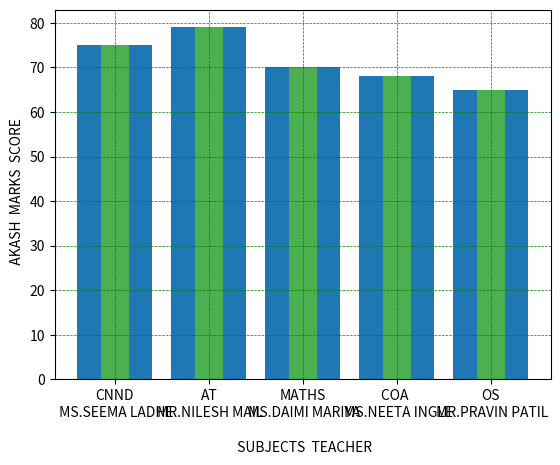

Here is the Python script that generated this plot:
import matplotlib.pyplot as plt
import numpy as np

x = np.array(["CNND\n MS.SEEMA LADHE","AT\n MR.NILESH MAIL","MATHS\n MS.DAIMI MARIYA","COA \n MS.NEETA INGLE","OS\n MR.PRAVIN PATIL"])
y = np.array([75, 79,70,68,65])

plt.bar(x, y)
plt.bar(x, y, color = "#4CAF50",width = 0.3)
plt.ylabel("  AKASH  MARKS  SCORE")
plt.xlabel("\n SUBJECTS  TEACHER")
plt.grid(color = 'green', linestyle = '--', linewidth = 0.5)

plt.show()
